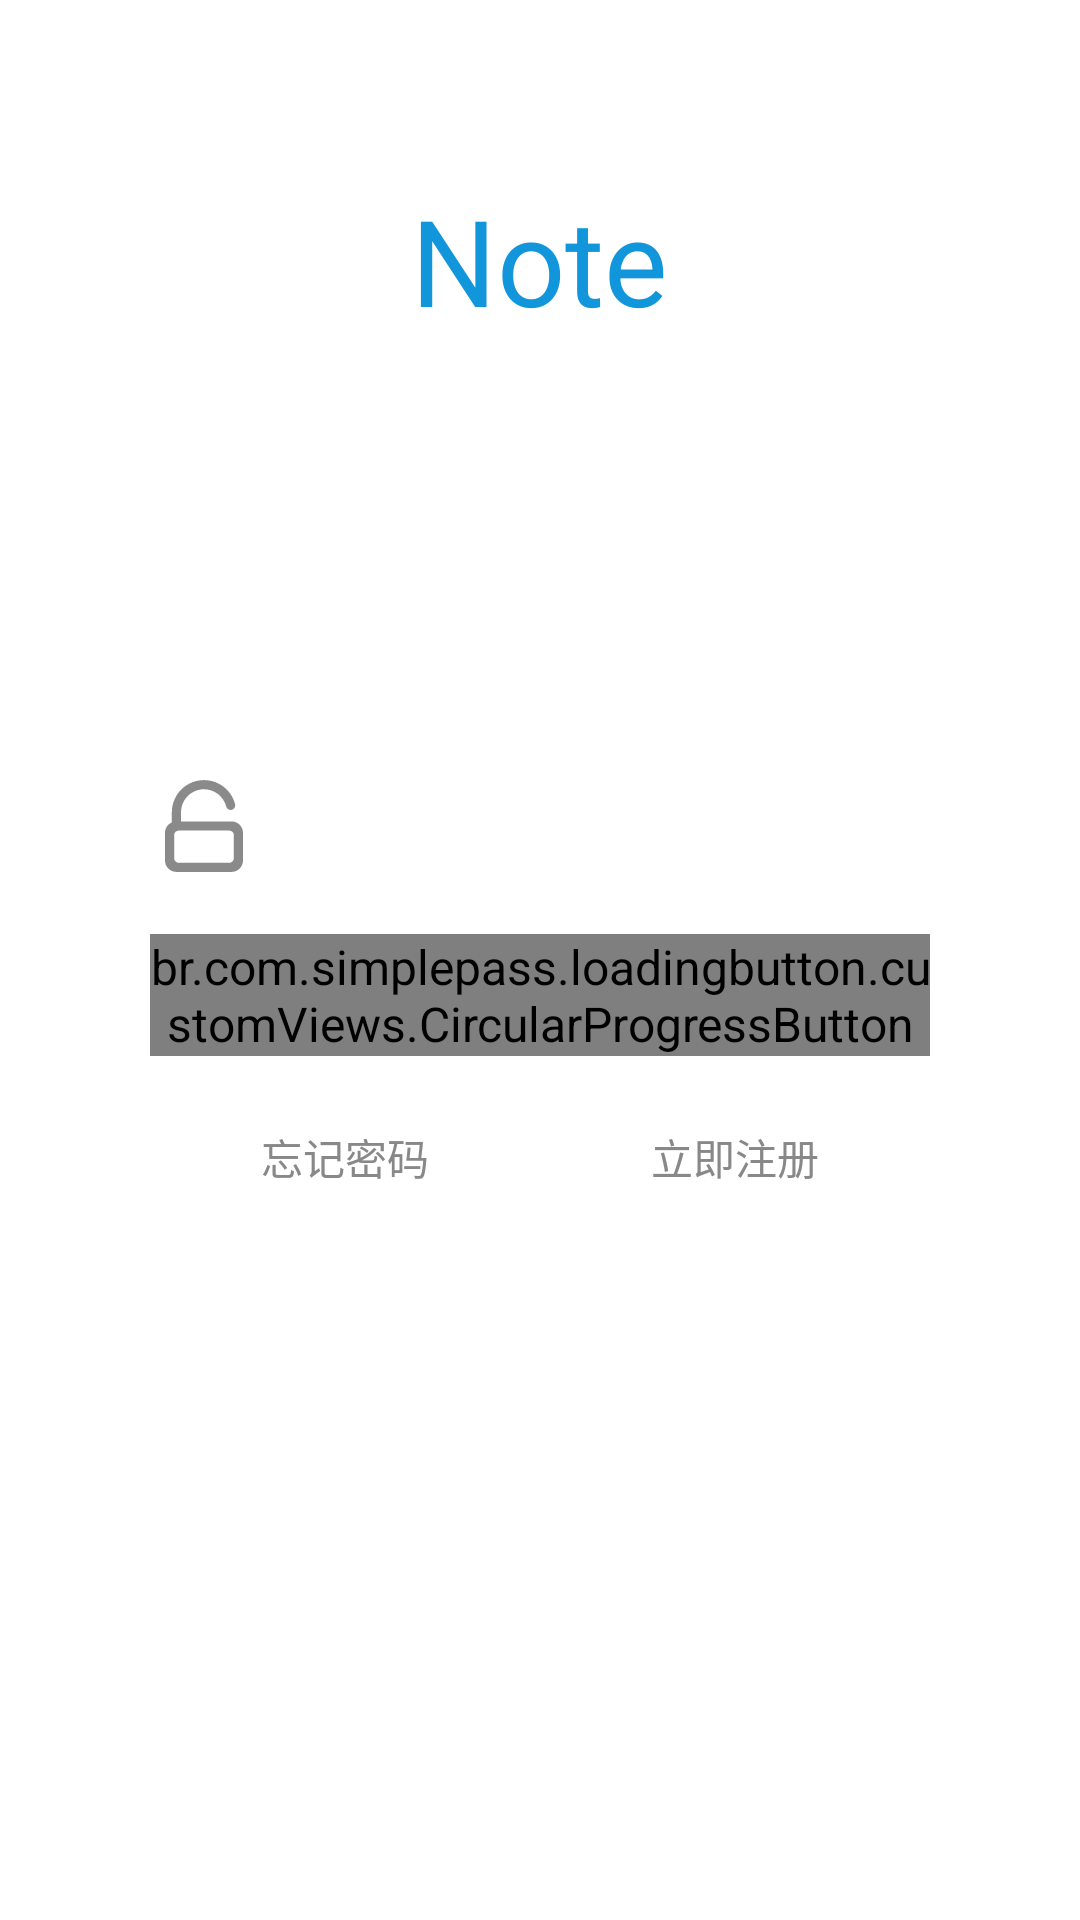

Produce the Android XML layout that renders to this screen, including the resource entries it uses.
<!-- AndroidManifest.xml: application theme AppTheme -->
<!-- res/layout/fragment_sign_in.xml -->
<?xml version="1.0" encoding="utf-8"?>
<layout xmlns:android="http://schemas.android.com/apk/res/android"
    xmlns:app="http://schemas.android.com/apk/res-auto">

    <data>

        <variable
            name="viewModel"
            type="com.tao.note.ui.login.signin.SignInViewModel" />

    </data>


    <FrameLayout
        android:layout_width="match_parent"
        android:layout_height="match_parent"
        android:background="@color/colorWhite">

        <LinearLayout
            android:layout_width="match_parent"
            android:layout_height="match_parent"
            android:orientation="vertical">

            <TextView
                style="@style/TextStyle.Heading"
                android:layout_width="wrap_content"
                android:layout_height="wrap_content"
                android:layout_gravity="center"
                android:layout_marginTop="@dimen/margin_huge"
                android:layout_marginBottom="@dimen/margin_huge"
                android:text="@string/app_name" />

            <LinearLayout
                android:id="@+id/phone_login_form"
                style="@style/InputFormStyle"
                android:layout_width="match_parent"
                android:orientation="horizontal">

                <ImageView
                    style="@style/InputFormImageStyle"
                    android:src="@drawable/ic_user" />

                <com.google.android.material.textfield.TextInputLayout
                    android:layout_width="match_parent"
                    android:layout_height="wrap_content">

                    <com.google.android.material.textfield.TextInputEditText
                        android:id="@+id/user_phone_number"
                        style="@style/InputFormNumStyle"
                        android:layout_width="match_parent"
                        android:layout_height="wrap_content"
                        android:hint="@string/phone_number"
                        android:maxLength="20" />

                </com.google.android.material.textfield.TextInputLayout>

            </LinearLayout>

            <LinearLayout
                android:id="@+id/password_form"
                style="@style/InputFormStyle"
                android:layout_width="match_parent"
                android:orientation="horizontal">

                <ImageView
                    style="@style/InputFormImageStyle"
                    android:src="@drawable/ic_password" />

                <com.google.android.material.textfield.TextInputLayout
                    android:id="@+id/input_layout"
                    android:layout_width="match_parent"
                    android:layout_height="wrap_content"
                    app:passwordToggleEnabled="false">

                    <com.google.android.material.textfield.TextInputEditText
                        android:id="@+id/user_password"
                        style="@style/InputFormPasswordStyle"
                        android:layout_width="match_parent"
                        android:layout_height="wrap_content"
                        android:cursorVisible="true"
                        android:hint="@string/password" />

                </com.google.android.material.textfield.TextInputLayout>

            </LinearLayout>

            <br.com.simplepass.loadingbutton.customViews.CircularProgressButton
                android:id="@+id/phone_sign_in_button"
                style="@style/LoadingButtonStyle"
                android:layout_width="match_parent"
                android:layout_height="wrap_content"
                android:layout_gravity="center"
                android:onClick="@{() -> viewModel.onSignInClick()}"
                android:text="@string/sign_in"
                app:finalCornerAngle="50dp"
                app:initialCornerAngle="50dp"
                app:spinning_bar_color="@android:color/white"
                app:spinning_bar_padding="6dp"
                app:spinning_bar_width="3dp" />

            <LinearLayout
                android:id="@+id/other_form"
                style="@style/InputFormStyle"
                android:layout_width="match_parent"
                android:orientation="horizontal"
                android:paddingTop="@dimen/padding_small">

                <TextView
                    android:id="@+id/forget_tv"
                    style="@style/OtherOptionTextStyle"
                    android:layout_width="0dp"
                    android:layout_weight="1"
                    android:onClick="@{() -> viewModel.onResetPasswordClick()}"
                    android:text="@string/forget_password"
                    android:textColor="@drawable/custom_border_txt_color" />

                <TextView
                    android:id="@+id/sign_up_tv"
                    style="@style/OtherOptionTextStyle"
                    android:layout_width="0dp"
                    android:layout_weight="1"
                    android:onClick="@{() -> viewModel.onSignUpClick()}"
                    android:text="@string/sign_up_now"
                    android:textColor="@drawable/custom_border_txt_color" />
            </LinearLayout>

        </LinearLayout>

    </FrameLayout>

</layout>
<!-- resources referenced by this layout -->
<resources>
  <color name="colorWhite">#ffffff</color>
  <dimen name="margin_huge">60dp</dimen>
  <dimen name="padding_small">8dp</dimen>
  <!-- drawable custom_border_txt_color (drawable) -->
  <?xml version="1.0" encoding="utf-8"?>
  <selector xmlns:android="http://schemas.android.com/apk/res/android">
      <item android:color="@color/textColorSecondary" android:state_pressed="false" />
      <item android:color="@color/LightGrey" android:state_pressed="true" />
  </selector>
  <string name="app_name">Note</string>
  <string name="forget_password">忘记密码</string>
  <string name="password">密码</string>
  <string name="phone_number">手机号</string>
  <string name="sign_in">登录</string>
  <string name="sign_up_now">立即注册</string>
  <style name="InputFormImageStyle">
          <item name="android:layout_width">@dimen/image_size_medium</item>
          <item name="android:layout_height">@dimen/image_size_medium</item>
          <item name="android:layout_marginEnd">@dimen/margin_special</item>
          <item name="android:layout_marginTop">@dimen/margin_special</item>
      </style>
  <style name="InputFormNumStyle">
          <item name="android:inputType">number</item>
          <item name="android:maxLines">1</item>
          <item name="android:singleLine">true</item>
      </style>
  <style name="InputFormPasswordStyle">
          <item name="android:maxLength">30</item>
          <item name="android:inputType">textPassword</item>
          <item name="android:maxLines">1</item>
          <item name="android:singleLine">true</item>
      </style>
  <style name="OtherOptionTextStyle">
          <item name="android:clickable">true</item>
          <item name="android:focusable">true</item>
          <item name="android:gravity">center</item>
          <item name="android:layout_height">35dp</item>
          <item name="android:textSize">@dimen/text_size_medium</item>
          <item name="android:textStyle">normal</item>
      </style>
  <style name="TextStyle.Heading" parent="TextStyle">
          <item name="android:textSize">@dimen/app_name_size</item>
          <item name="android:textAppearance">@style/TextAppearance.Text.AppName</item>
      </style>
  <color name="textColorSecondary">#888888</color>
  <color name="LightGrey">#D3D3D3</color>
  <dimen name="image_size_medium">36dp</dimen>
  <dimen name="margin_special">6dp</dimen>
  <dimen name="input_form_height">60dp</dimen>
  <dimen name="margin_large">50dp</dimen>
  <!-- drawable button_shape_default_rounded (drawable-v24) -->
  <?xml version="1.0" encoding="utf-8"?>
  <selector xmlns:android="http://schemas.android.com/apk/res/android">
  <item android:state_pressed="false" android:state_selected="false">
      <shape android:shape="rectangle">
          <corners android:radius="50dp" />
          <solid android:color="@color/colorTheme" />
      </shape>
  </item>
  </selector>
  <dimen name="text_size_large">16sp</dimen>
  <dimen name="text_size_medium">14sp</dimen>
  <style name="TextStyle">
          <item name="android:layout_marginTop">2dp</item>
          <item name="android:layout_marginBottom">2dp</item>
          <item name="android:layout_marginLeft">2dp</item>
          <item name="android:layout_marginRight">2dp</item>
          <item name="android:textColor">@color/colorTheme</item>
      </style>
  <dimen name="app_name_size">40sp</dimen>
  <style name="TextAppearance.Text.AppName" parent="android:TextAppearance">
          <item name="fontPath">fonts/AppName.ttf</item>
      </style>
  <color name="colorPrimary">#1296db</color>
  <color name="colorPrimaryDark">#303F9F</color>
  <color name="colorAccent">#D81B60</color>
  <color name="black_effective">#2a2a2a</color>
  <color name="bg_color">#f7f7f7</color>
  <style name="MaterialDrawer.DrawerArrowStyle" parent="Widget.AppCompat.DrawerArrowToggle">
          <item name="spinBars">false</item>
          <item name="color">@color/white</item>
      </style>
  <color name="colorTheme">#1296db</color>
  <color name="white">#ffffff</color>
</resources>
